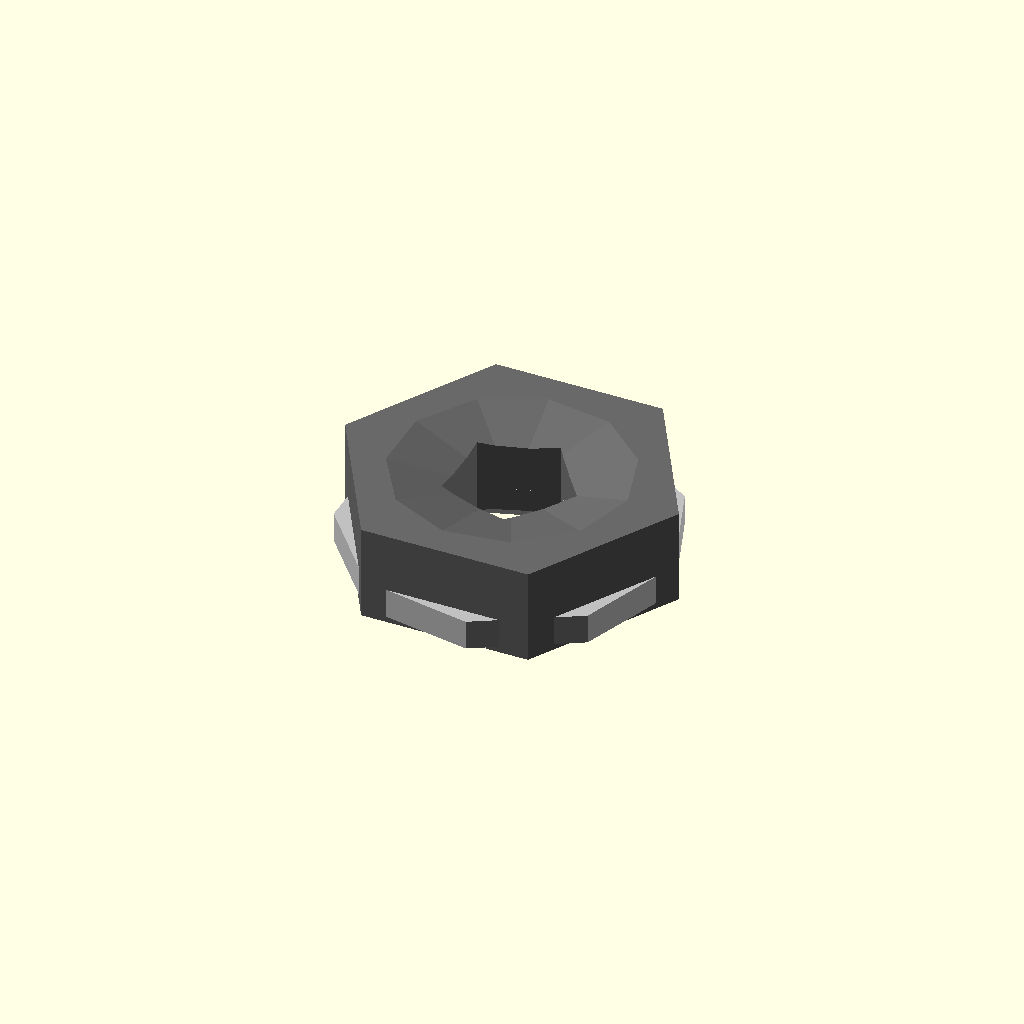
Cell 1: the model at its default parameters.
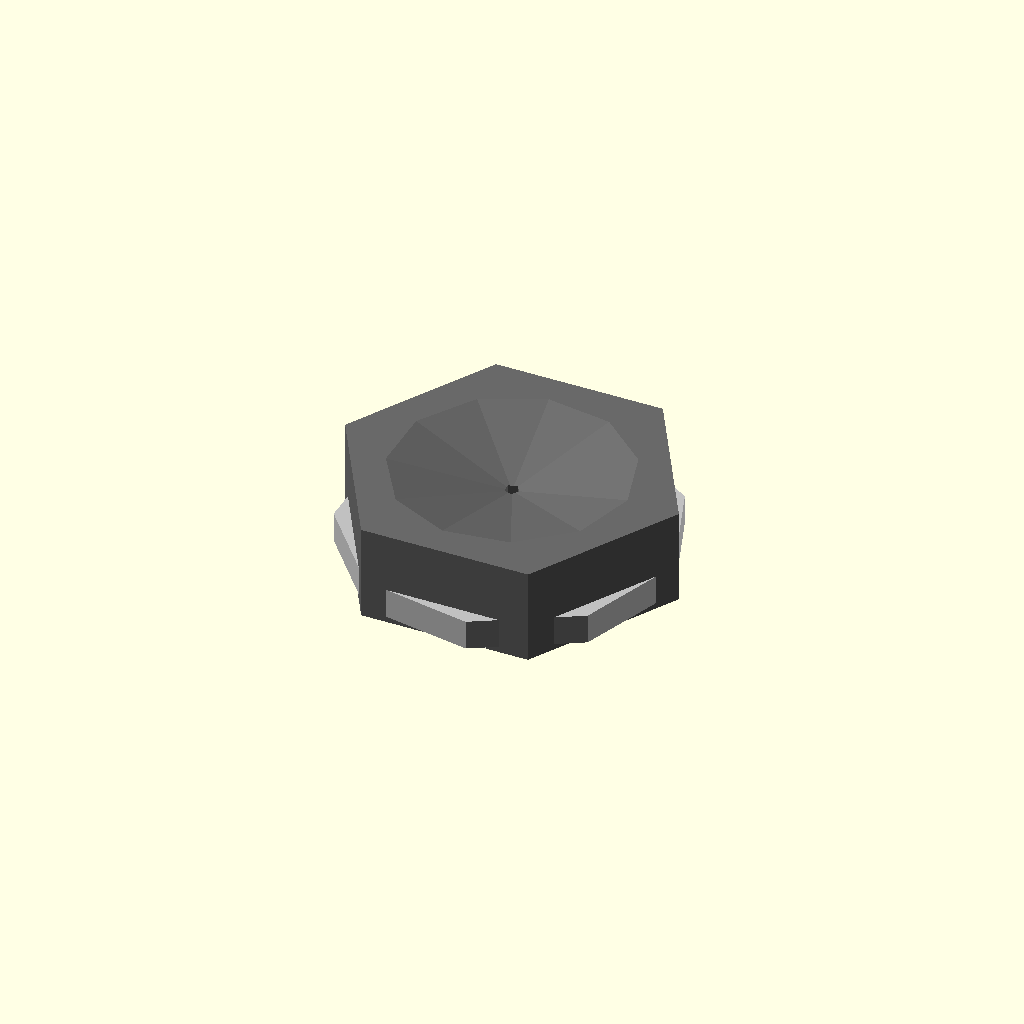
Cell 2 — thread_diameter_mm set to 0.05, the other parameters unchanged.
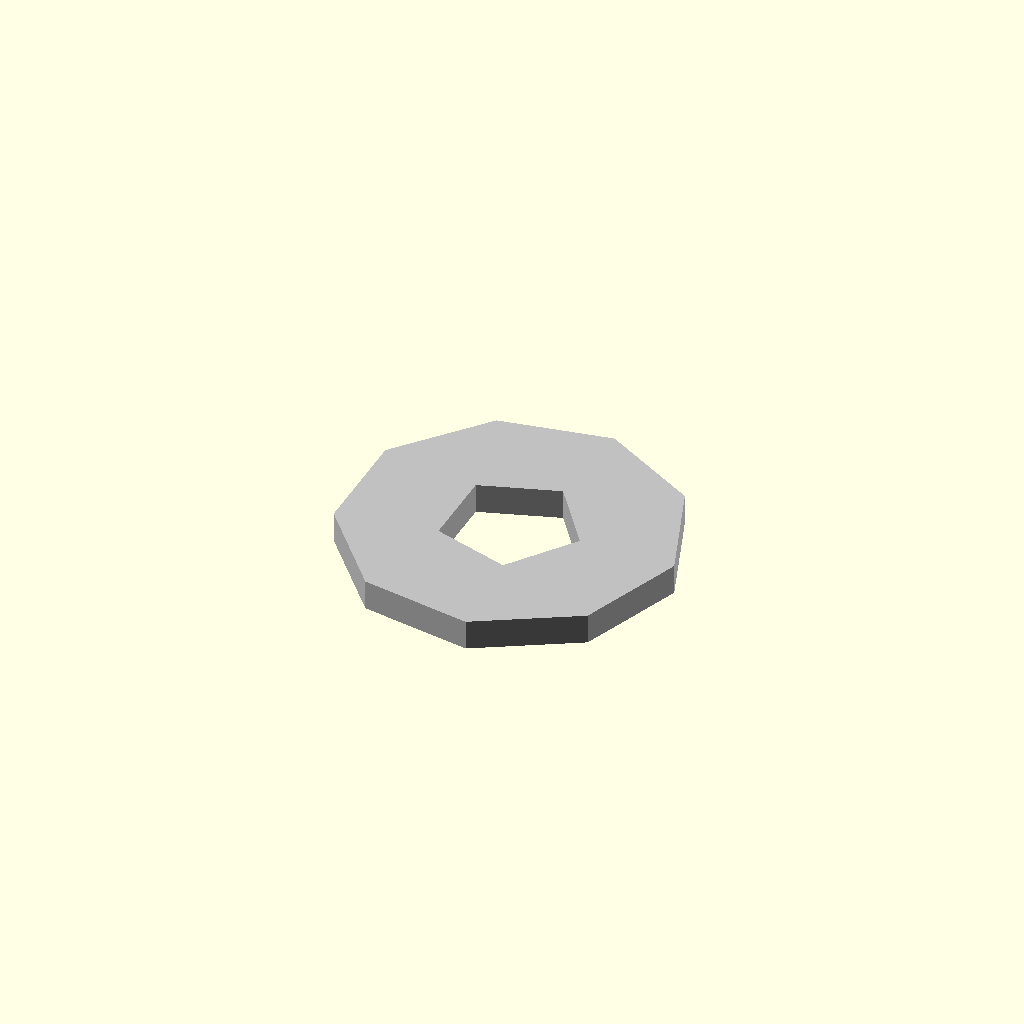
Cell 3 — across_flats_mm set to 0.05, the other parameters unchanged.
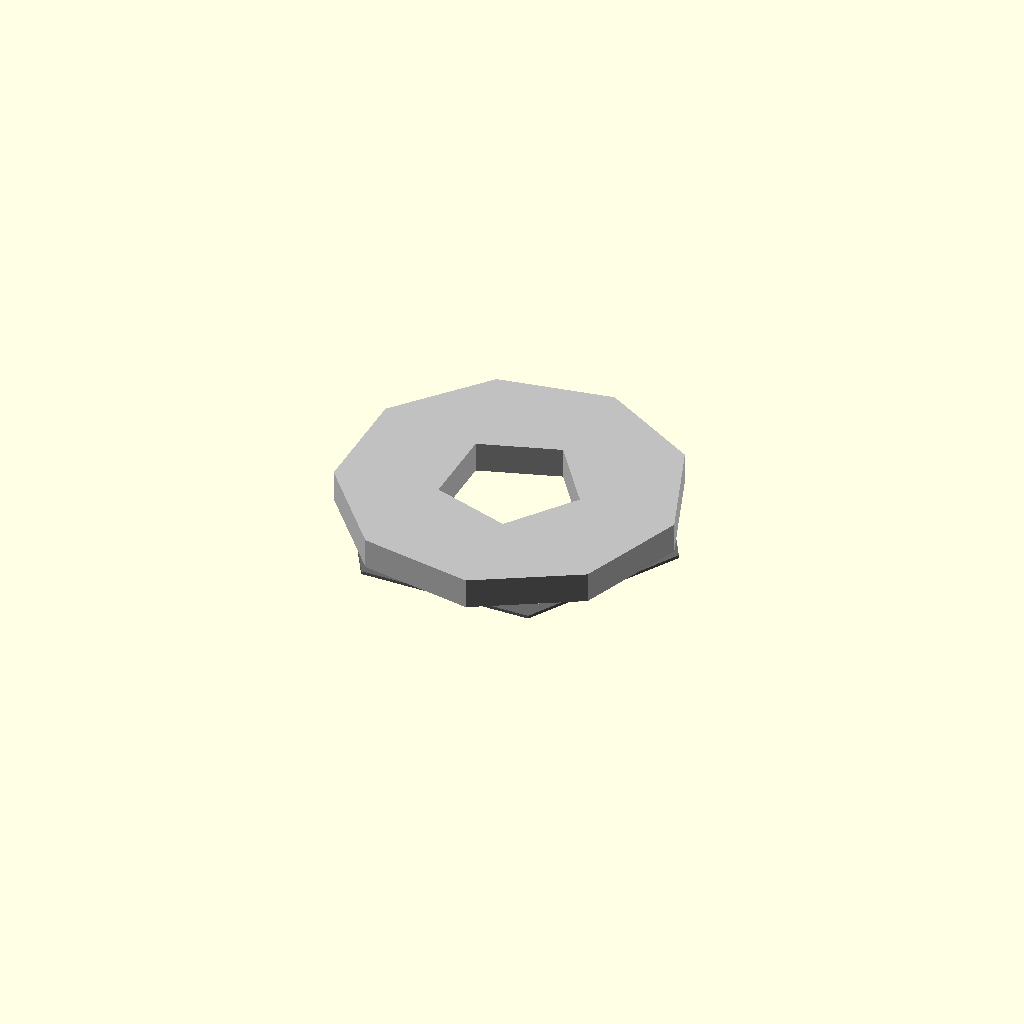
Cell 4: thickness_mm = 0.05 (everything else at default).
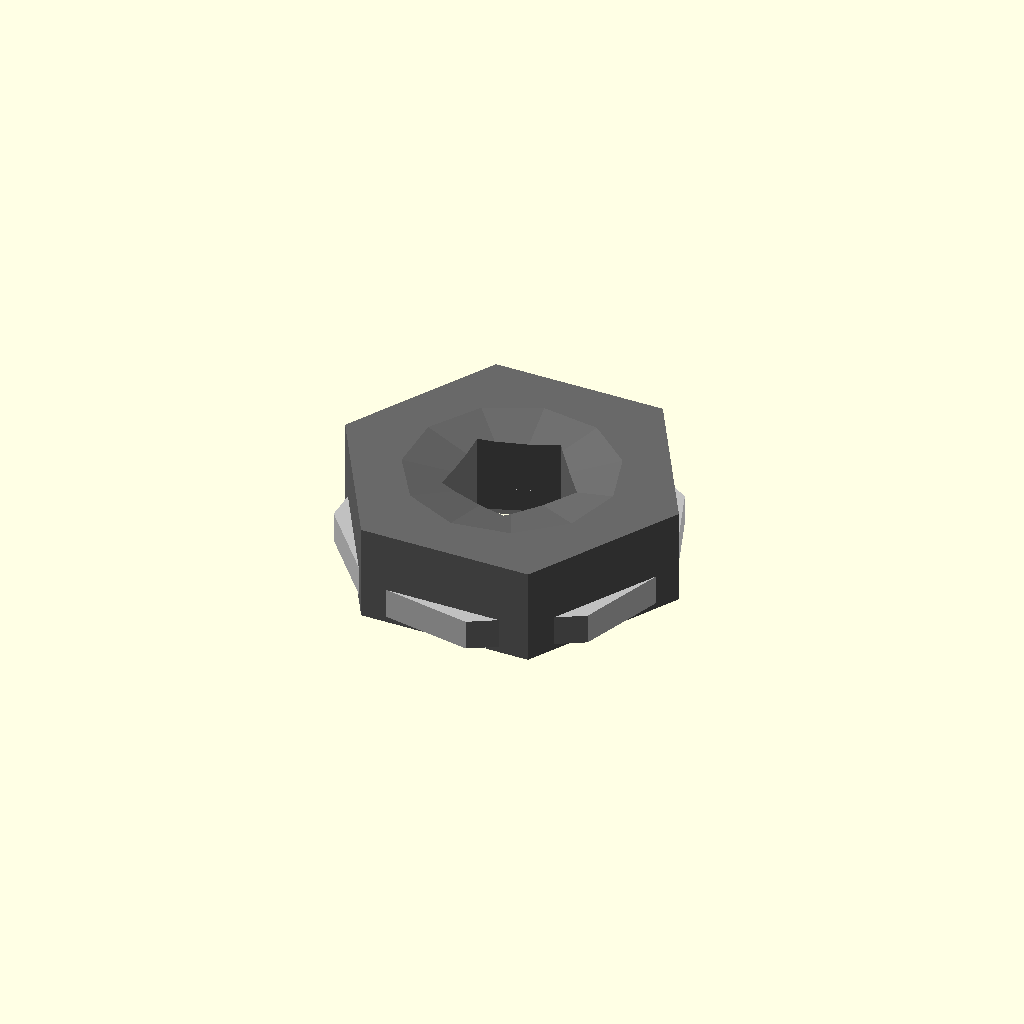
Cell 5: chamfer_top_mm = 0 (everything else at default).
One fixed orthographic camera (rotation 55°, 0°, 25°; colour scheme Cornfield) for every cell.
The OpenSCAD source (results/craft/scad/nut__M2_nut.scad):
// Parameters
thread_diameter_mm = 2.0; //[1.0:4.0:0.05]
across_flats_mm = 4.9; //[2.45:9.8:0.05]
thickness_mm = 1.6; //[0.8:3.2:0.05]
hole_type = 0; //[0:1:1]
chamfer_top_mm = 0.1; //[0.0:0.4:0.05]
chamfer_bottom_mm = 0.1; //[0.0:0.4:0.05]
clearance_extra_mm = 0.2; //[0.0:0.6:0.05]
thread_pilot_shrink_mm = 0.15; //[0.0:0.4:0.05]
eps_mm = 0.6; //[0.2:2.0:0.1]
washer_enabled = 1; //[0:1:1]
washer_outer_diameter_mm = 5.5; //[3.0:11.0:0.1]
washer_thickness_mm = 0.5; //[0.25:1.5:0.05]
washer_hole_extra_mm = 0.3; //[0.0:0.8:0.05]
washer_overlap_mm = 0.6; //[0.2:1.5:0.1]

// M2 Nut - complete geometry
module nut() {
  color("DimGray") {
    difference() {
      // Hex nut body
      cylinder(r=across_flats_mm/(2*cos(30)), h=thickness_mm, center=true, $fn=6);
      // Central thread hole
      cylinder(r=((thread_diameter_mm + clearance_extra_mm)*(1-hole_type) + (thread_diameter_mm - thread_pilot_shrink_mm)*hole_type)/2, 
               h=thickness_mm + 2*eps_mm, center=true);
      // Top chamfer
      translate([0, 0, thickness_mm/2 - (chamfer_top_mm + eps_mm)/2 + eps_mm/2])
        rotate([180, 0, 0])
        cylinder(r1=across_flats_mm/(2*cos(30)) + eps_mm, r2=0, h=chamfer_top_mm + eps_mm, center=true);
      // Bottom chamfer
      translate([0, 0, -thickness_mm/2 + (chamfer_bottom_mm + eps_mm)/2 - eps_mm/2])
        cylinder(r1=across_flats_mm/(2*cos(30)) + eps_mm, r2=0, h=chamfer_bottom_mm + eps_mm, center=true);
    }
  }
}

// Washer - complete geometry
module washer() {
  if (washer_enabled) {
    color("Silver") {
      difference() {
        // Washer outer
        translate([0, 0, -thickness_mm/2 - washer_thickness_mm/2 + washer_overlap_mm])
          cylinder(r=washer_outer_diameter_mm/2, h=washer_thickness_mm, center=true);
        // Washer hole
        translate([0, 0, -thickness_mm/2 - washer_thickness_mm/2 + washer_overlap_mm])
          cylinder(r=(thread_diameter_mm + washer_hole_extra_mm)/2, h=washer_thickness_mm + 2*eps_mm, center=true);
      }
    }
  }
}

// Assembly
module assembly() {
  nut();
  washer();
}

assembly();
Customizer parameters (derived from the source; name, type, default, range or options):
thread_diameter_mm: number, default 2, range 0.05 to 1, step 4
across_flats_mm: number, default 4.9, range 0.05 to 2.45, step 9.8
thickness_mm: number, default 1.6, range 0.05 to 0.8, step 3.2
hole_type: number, default 0, range 0 to 1, step 1
chamfer_top_mm: number, default 0.1, range 0 to 0.05, step 0.4
chamfer_bottom_mm: number, default 0.1, range 0 to 0.05, step 0.4
clearance_extra_mm: number, default 0.2, range 0 to 0.05, step 0.6
thread_pilot_shrink_mm: number, default 0.15, range 0 to 0.05, step 0.4
eps_mm: number, default 0.6, range 0.1 to 0.2, step 2
washer_enabled: number, default 1, range 0 to 1, step 1
washer_outer_diameter_mm: number, default 5.5, range 0.1 to 3, step 11
washer_thickness_mm: number, default 0.5, range 0.05 to 0.25, step 1.5
washer_hole_extra_mm: number, default 0.3, range 0 to 0.05, step 0.8
washer_overlap_mm: number, default 0.6, range 0.1 to 0.2, step 1.5
